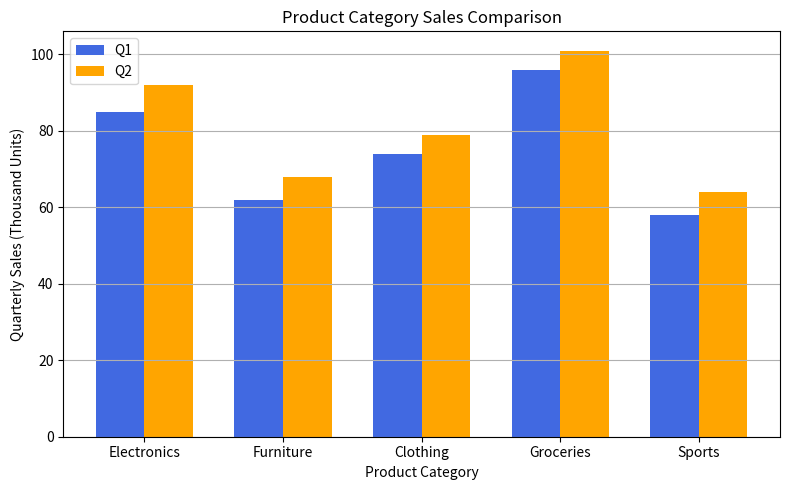

Recreate this plot in Python.
#import library
import matplotlib.pyplot as plt
import numpy as np

#define datasets
categories = [
    "Electronics",
    "Furniture",
    "Clothing",
    "Groceries",
    "Sports"
]

q1_sales = [85, 62, 74, 96, 58]

q2_sales = [92, 68, 79, 101, 64]

#define x positions
x = np.arange(len(categories))
width = 0.35

#define fig and plot size
fig, ax = plt.subplots(figsize=(8, 5))

#define q1 sales bars
ax.bar(
    x - width/2,
    q1_sales,
    width=width,
    color="royalblue",
    label="Q1"
)

#define q2 sales bars
ax.bar(
    x + width/2,
    q2_sales,
    width=width,
    color="orange",
    label="Q2"
)

#define title and label
ax.set_title("Product Category Sales Comparison")
ax.set_xlabel("Product Category")
ax.set_ylabel("Quarterly Sales (Thousand Units)")

#define x ticks
ax.set_xticks(x)
ax.set_xticklabels(categories)

#enable grid
ax.grid(True, axis="y")

#define legend
ax.legend(loc="upper left")

#show
plt.tight_layout()
plt.show()
